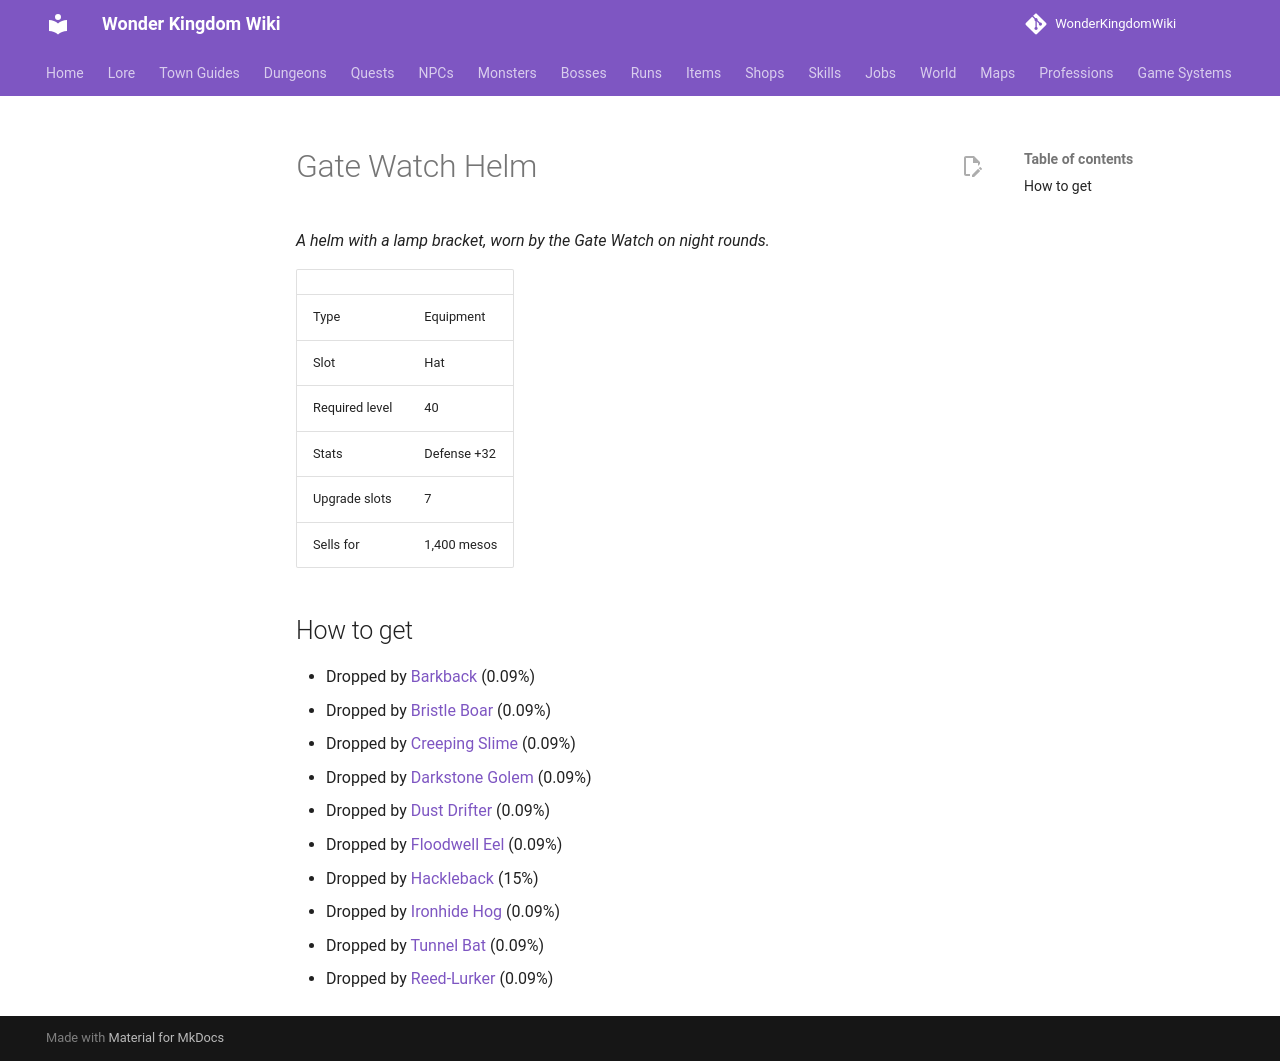

repository: alonohana627/WonderKingdomWiki · page: items/gate_watch_helm/index.html · generator: mkdocs

<!-- Generated by tools/generate.py from GameLib. Do not edit: changes are overwritten. -->

# Gate Watch Helm

*A helm with a lamp bracket, worn by the Gate Watch on night rounds.*

|  |  |
|---|---|
| Type | Equipment |
| Slot | Hat |
| Required level | 40 |
| Stats | Defense +32 |
| Upgrade slots | 7 |
| Sells for | 1,400 mesos |

## How to get

- Dropped by [Barkback](../monsters/barkback.md) (0.09%)
- Dropped by [Bristle Boar](../monsters/bristle_boar.md) (0.09%)
- Dropped by [Creeping Slime](../monsters/creeping_slime.md) (0.09%)
- Dropped by [Darkstone Golem](../monsters/darkstone_golem.md) (0.09%)
- Dropped by [Dust Drifter](../monsters/dust_drifter.md) (0.09%)
- Dropped by [Floodwell Eel](../monsters/floodwell_eel.md) (0.09%)
- Dropped by [Hackleback](../monsters/hackleback.md) (15%)
- Dropped by [Ironhide Hog](../monsters/ironhide_hog.md) (0.09%)
- Dropped by [Tunnel Bat](../monsters/lowgrad_tunnel_bat.md) (0.09%)
- Dropped by [Reed-Lurker](../monsters/reed_lurker.md) (0.09%)
